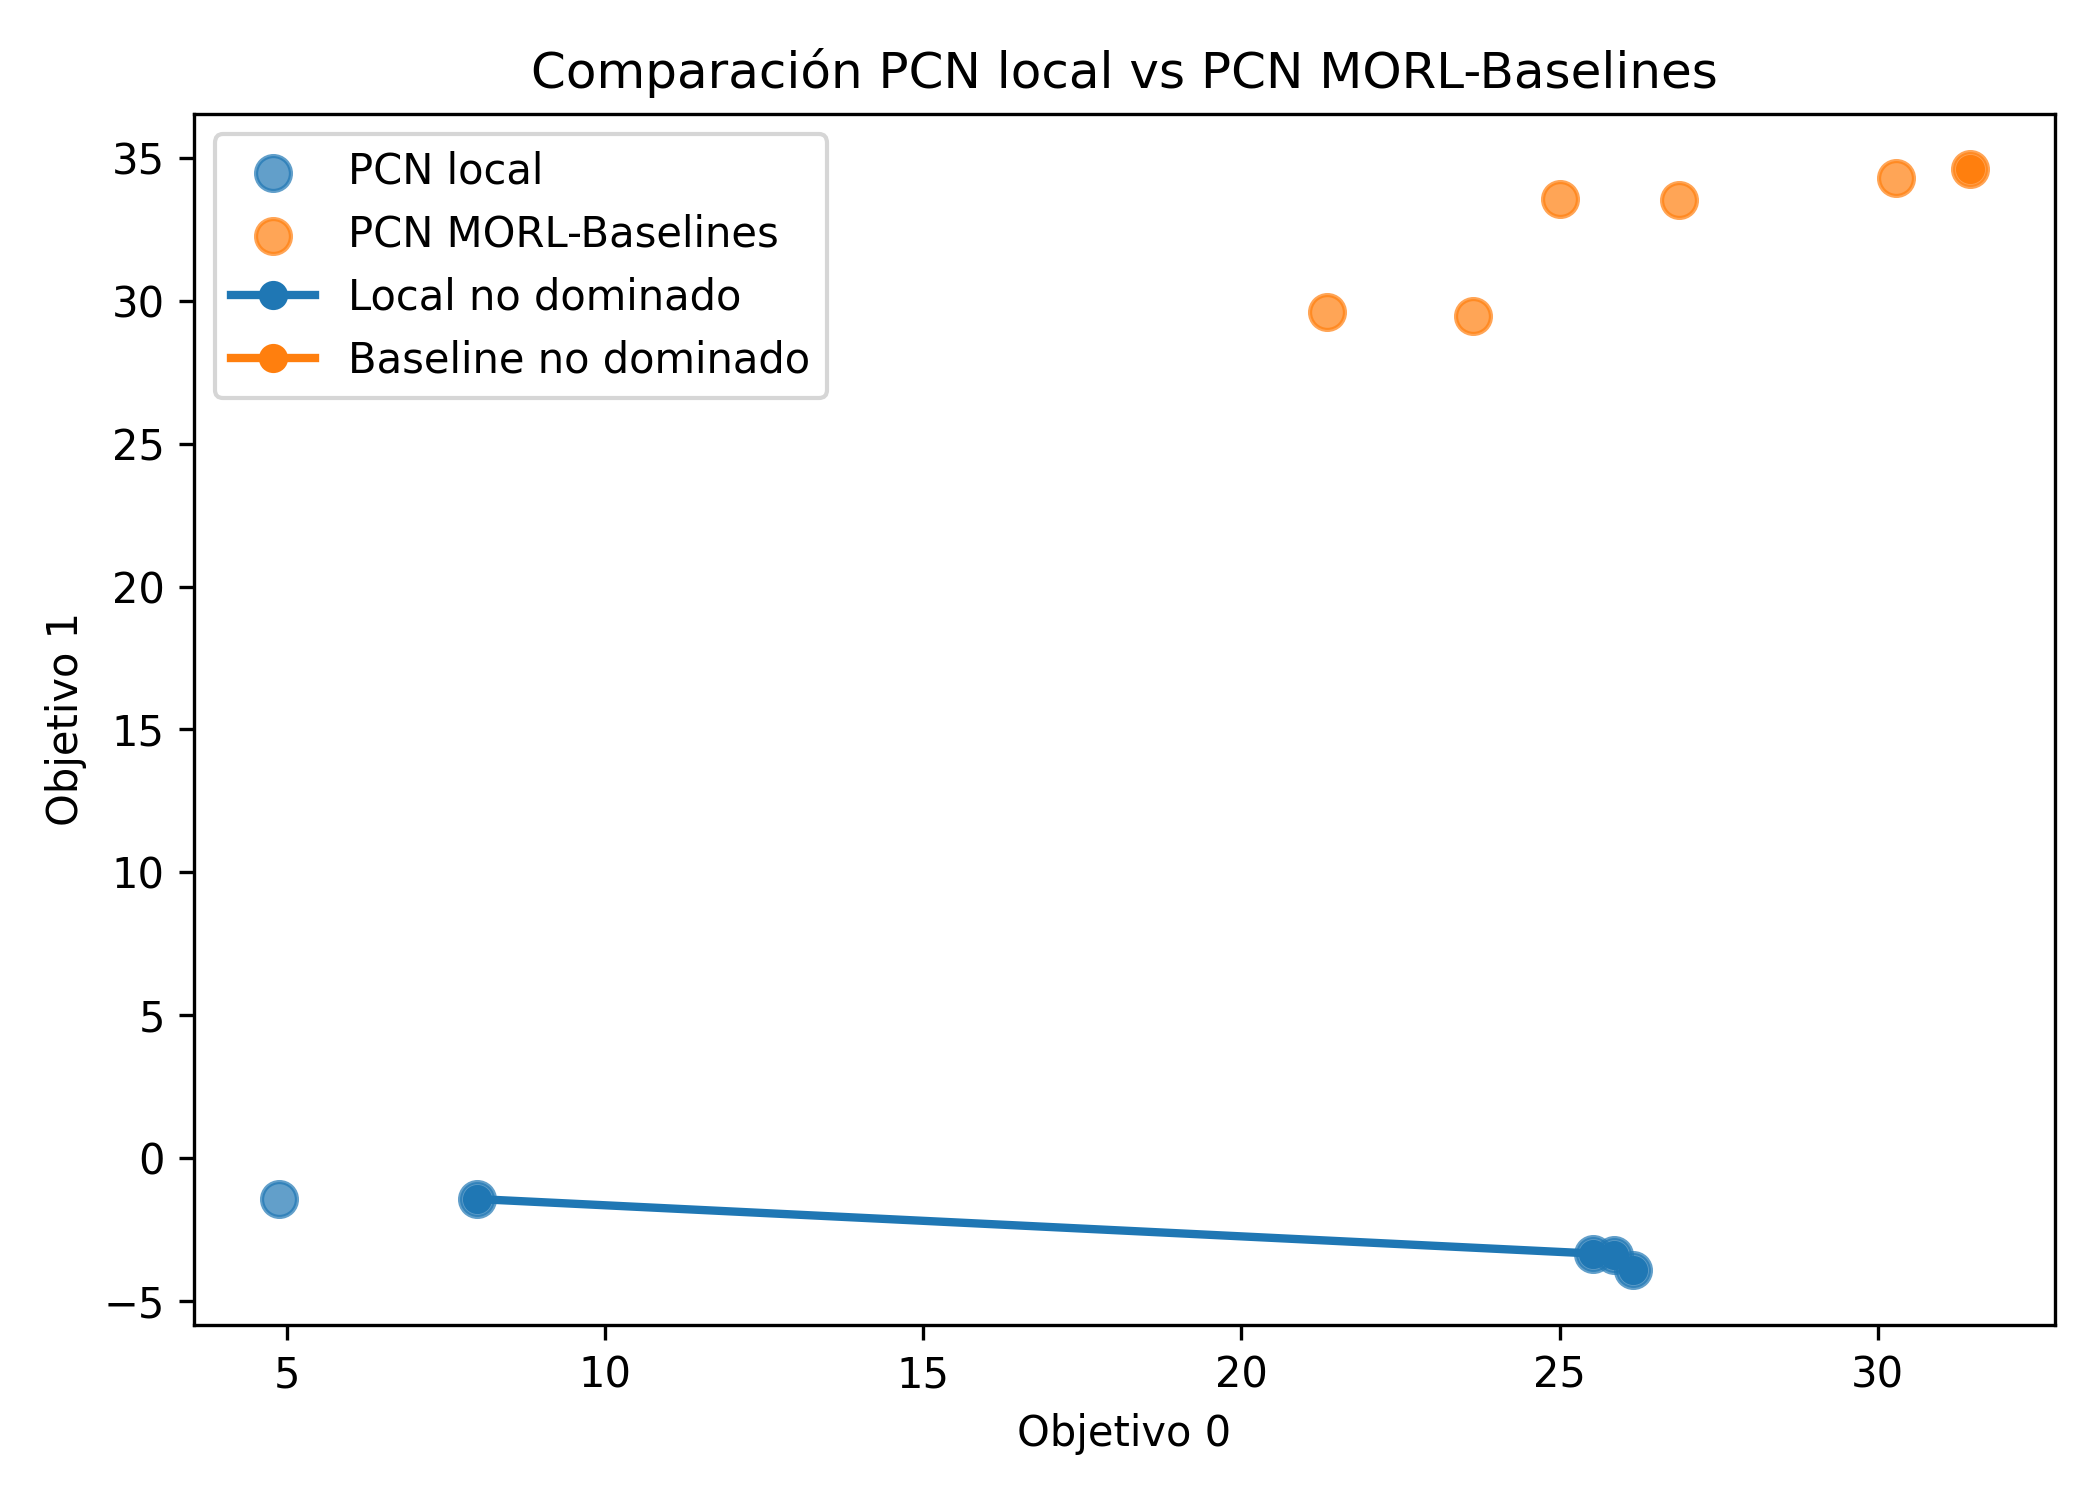

Data behind this chart, as committed beside it:
Método, Soluciones evaluadas, Soluciones no dominadas, Mejor objetivo 0, Mejor objetivo 1, HV normalizado
PCN local, 5, 4, 26.15, -1.435, 0.06338
PCN MORL-Baselines, 6, 1, 31.46, 34.63, 1.103
